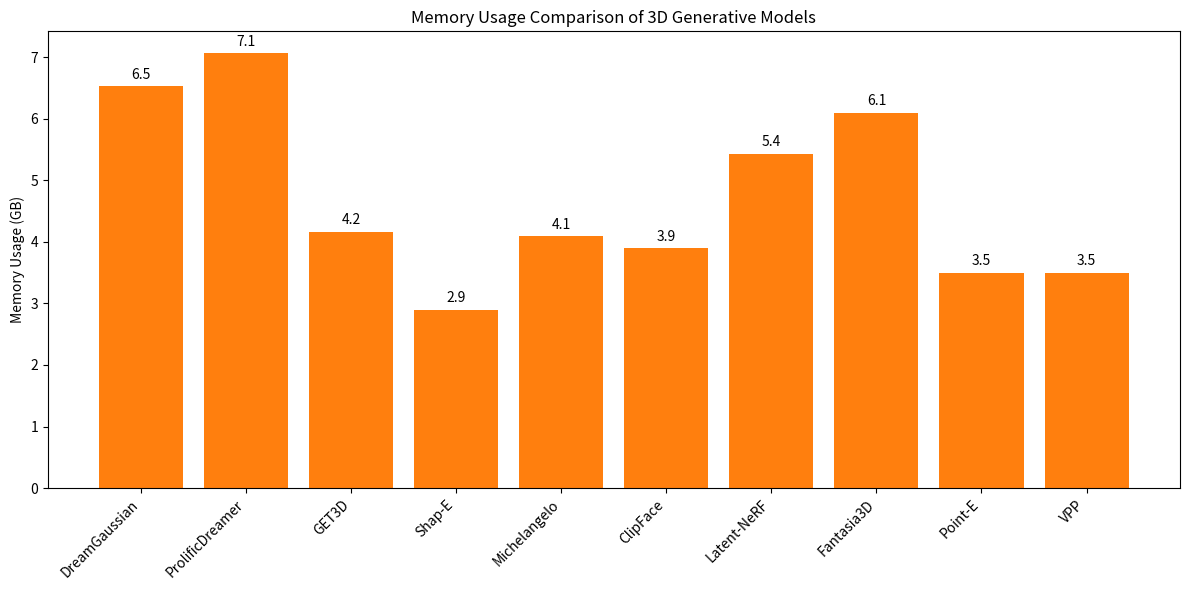

Write the Python code that produced this figure.
import matplotlib.pyplot as plt
import numpy as np

# Models
models = [
    "DreamGaussian", "ProlificDreamer", "GET3D", "Shap-E",
    "Michelangelo", "ClipFace", "Latent-NeRF", "Fantasia3D",
    "Point-E", "VPP"
]

# Memory usage (average, in GB)
memory_usage = np.array([
    (6.5+6.4+6.7)/3,  
    (7.3+6.8+7.1)/3,  
    (4.3+4.2+4.0)/3,  
    (2.9+3.0+2.8)/3,  
    (4.1+4.0+4.2)/3,  
    (3.8+4.0+3.9)/3,  
    (5.1+5.7+5.5)/3,  
    (6.0+6.2+6.1)/3,  
    (3.5+3.6+3.4)/3,  
    (3.6+3.4+3.5)/3   
])

# Plot
plt.figure(figsize=(12,6))
bars = plt.bar(models, memory_usage, color="tab:orange")
plt.ylabel("Memory Usage (GB)")
plt.title("Memory Usage Comparison of 3D Generative Models")
plt.xticks(rotation=45, ha="right")

# Annotate values
for bar in bars:
    height = bar.get_height()
    plt.annotate(f'{height:.1f}', 
                 xy=(bar.get_x() + bar.get_width() / 2, height),
                 xytext=(0, 3),
                 textcoords="offset points",
                 ha='center', va='bottom')

plt.tight_layout()
plt.show()
plt.savefig("graph-mem.png")
